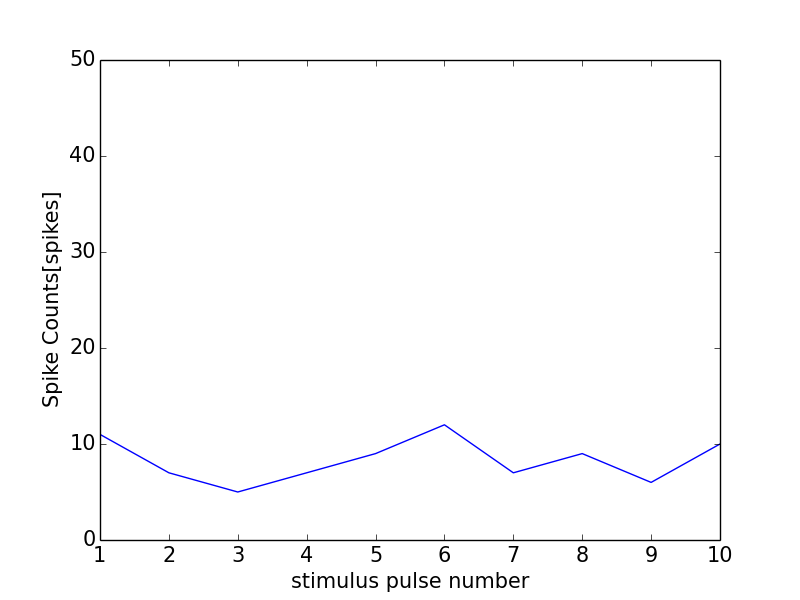

The table this chart was drawn from, first rows:
0, 0.0
0, 0
1, 11
2, 7
3, 5
4, 7
5, 9
6, 12
7, 7
8, 9
9, 6
10, 10
11, 1
